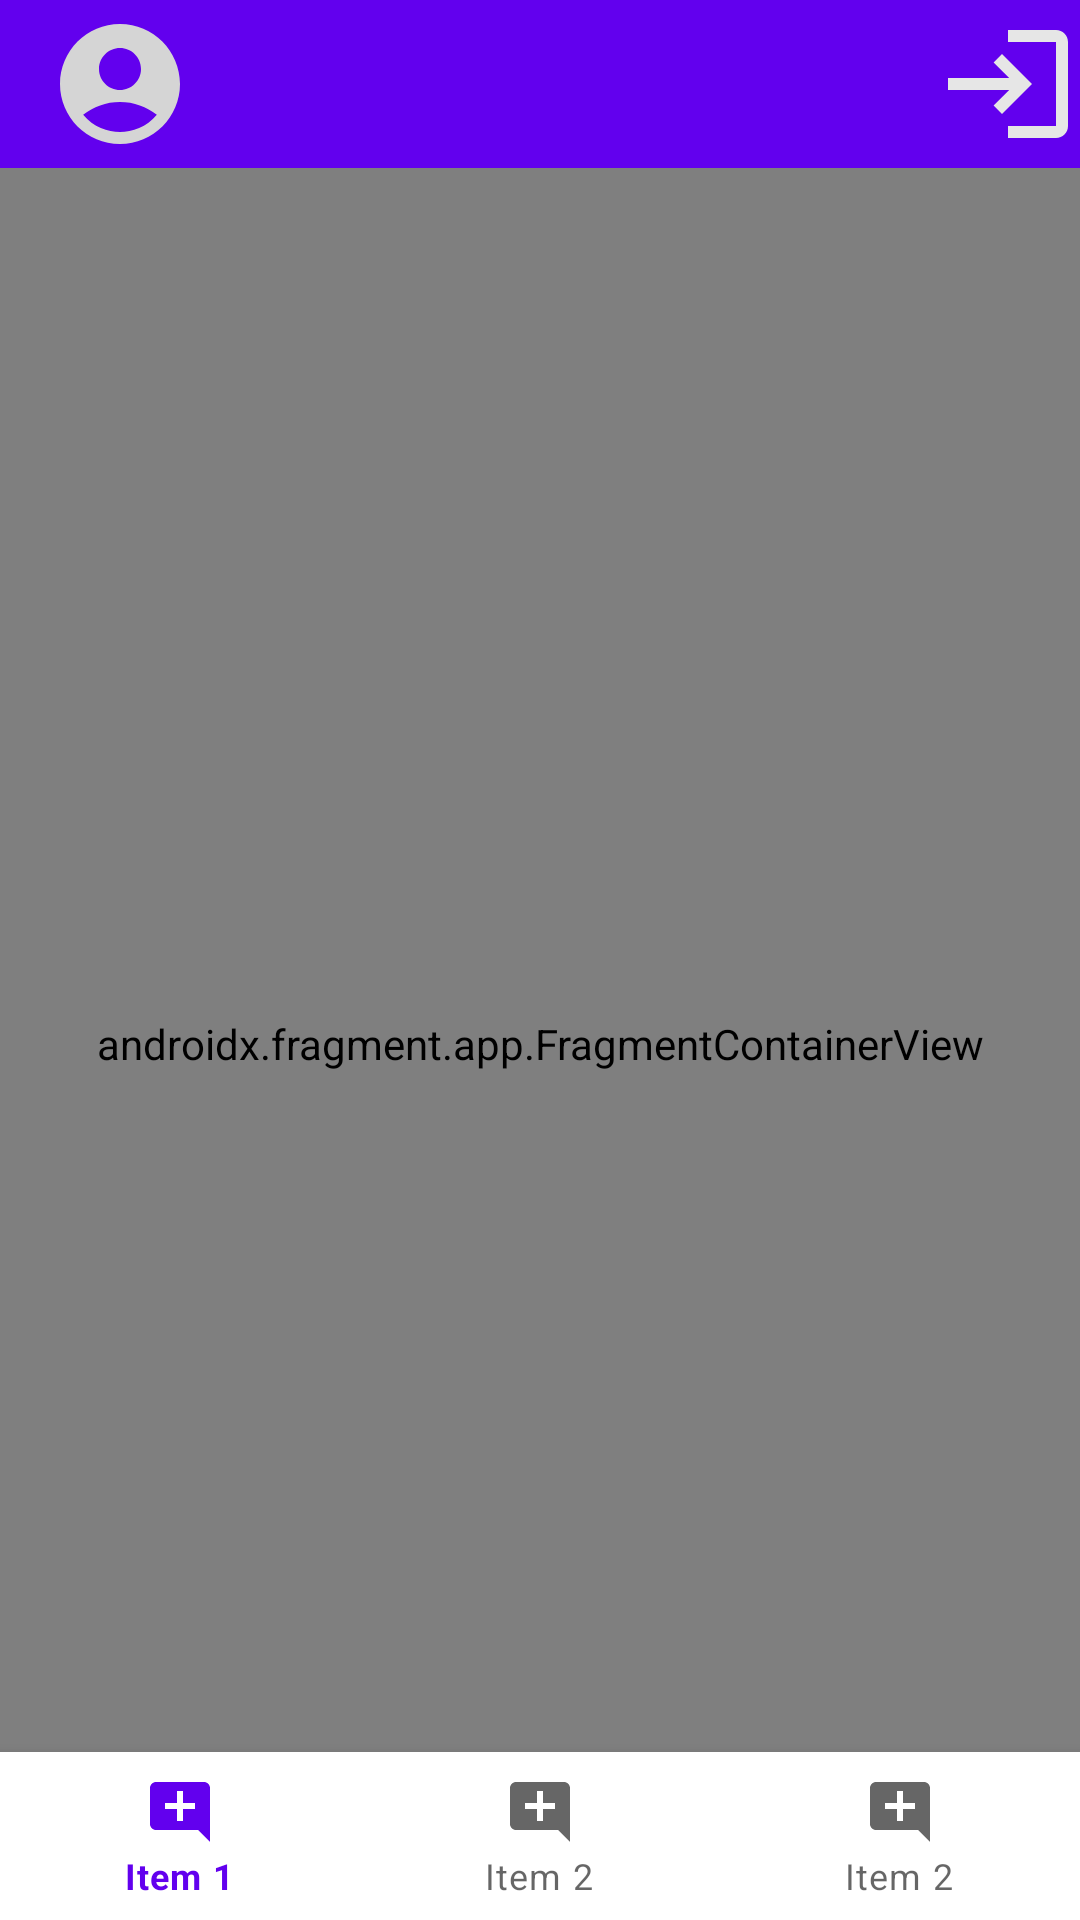

Here is an Android app screen rendered from its layout file. Give the layout XML and the strings, colors and styles it references.
<!-- AndroidManifest.xml: application theme Theme.MaterialComponents.DayNight.NoActionBar -->
<!-- res/layout/activity_app.xml -->
<?xml version="1.0" encoding="utf-8"?>
<androidx.constraintlayout.widget.ConstraintLayout
    xmlns:android="http://schemas.android.com/apk/res/android"
    android:layout_width="match_parent"
    android:layout_height="match_parent"
    xmlns:app="http://schemas.android.com/apk/res-auto"
    xmlns:tools="http://schemas.android.com/tools">

    <androidx.fragment.app.FragmentContainerView
        android:id="@+id/nav_host_fragment"
        android:name="androidx.navigation.fragment.NavHostFragment"
        android:layout_width="0dp"
        android:layout_height="0dp"
        app:defaultNavHost="true"
        app:layout_constraintBottom_toBottomOf="parent"
        app:layout_constraintEnd_toEndOf="parent"
        app:layout_constraintHorizontal_bias="1.0"
        app:layout_constraintStart_toStartOf="parent"
        app:layout_constraintTop_toBottomOf="@+id/include_custom_toolbar"
        app:layout_constraintVertical_bias="1.0"
        app:navGraph="@navigation/nav_main"
        tools:context=".activity.AppActivity" />

    <include
        android:id="@+id/include_custom_toolbar"
        layout="@layout/custom_toolbar"
        android:layout_width="0dp"
        android:layout_height="wrap_content"
        app:layout_constraintEnd_toEndOf="parent"
        app:layout_constraintHorizontal_bias="0.51"
        app:layout_constraintStart_toStartOf="parent"
        app:layout_constraintTop_toTopOf="parent" />

    <include
        android:id="@+id/include_bottom_navigation_menu"
        layout="@layout/bottom_navigation_bar"
        android:layout_width="0dp"
        android:layout_height="wrap_content"
        app:layout_constraintBottom_toBottomOf="parent"
        app:layout_constraintEnd_toEndOf="parent"
        app:layout_constraintHorizontal_bias="0.51"
        app:layout_constraintStart_toStartOf="parent" />


    

    


</androidx.constraintlayout.widget.ConstraintLayout>
<!-- res/layout/custom_toolbar.xml (included above) -->
<?xml version="1.0" encoding="utf-8"?>
<LinearLayout xmlns:android="http://schemas.android.com/apk/res/android"
    android:layout_width="match_parent"
    android:layout_height="wrap_content"
    android:orientation="horizontal">

    <androidx.appcompat.widget.Toolbar
        android:id="@+id/toolbar"
        style="@style/Toolbar"
        android:layout_width="match_parent"
        android:layout_height="wrap_content">

        <ImageView
            android:id="@+id/profile"
            android:layout_width="wrap_content"
            android:layout_height="wrap_content"
            android:layout_gravity="start"
            android:src="@drawable/baseline_account_circle_24" />

        <ImageView
            android:id="@+id/enterExit"
            android:layout_width="wrap_content"
            android:layout_height="wrap_content"
            android:layout_gravity="end|center_horizontal"
            android:src="@drawable/baseline_login_24" />

        

    </androidx.appcompat.widget.Toolbar>


    
    

</LinearLayout>
<!-- res/layout/bottom_navigation_bar.xml (included above) -->
<?xml version="1.0" encoding="utf-8"?>
<com.google.android.material.bottomnavigation.BottomNavigationView
    xmlns:android="http://schemas.android.com/apk/res/android"
    xmlns:app="http://schemas.android.com/apk/res-auto"
    android:id="@+id/bottom_navigation"
    android:layout_width="match_parent"
    android:layout_height="wrap_content"
    android:layout_gravity="bottom"
    app:menu="@menu/bottom_navigation_menu" />
<!-- resources referenced by this layout -->
<resources>
  <!-- drawable baseline_account_circle_24 (drawable) -->
  <vector android:height="48dp" android:tint="#D5D5D5"
      android:viewportHeight="24" android:viewportWidth="24"
      android:width="48dp" xmlns:android="http://schemas.android.com/apk/res/android">
      <path android:fillColor="@android:color/white" android:pathData="M12,2C6.48,2 2,6.48 2,12s4.48,10 10,10s10,-4.48 10,-10S17.52,2 12,2zM12,6c1.93,0 3.5,1.57 3.5,3.5S13.93,13 12,13s-3.5,-1.57 -3.5,-3.5S10.07,6 12,6zM12,20c-2.03,0 -4.43,-0.82 -6.14,-2.88C7.55,15.8 9.68,15 12,15s4.45,0.8 6.14,2.12C16.43,19.18 14.03,20 12,20z"/>
  </vector>
  <!-- drawable baseline_add_comment_24 (drawable) -->
  <vector android:height="48dp" android:tint="#D5D5D5"
      android:viewportHeight="24" android:viewportWidth="24"
      android:width="48dp"  xmlns:android="http://schemas.android.com/apk/res/android">
      <path android:fillColor="@android:color/white" android:pathData="M21.99,4c0,-1.1 -0.89,-2 -1.99,-2H4c-1.1,0 -2,0.9 -2,2v12c0,1.1 0.9,2 2,2h14l4,4 -0.01,-18zM17,11h-4v4h-2v-4H7V9h4V5h2v4h4v2z"/>
  </vector>
  <!-- drawable baseline_login_24 (drawable) -->
  <vector android:autoMirrored="true" android:height="48dp"
      android:tint="#E6E6E6" android:viewportHeight="24"
      android:viewportWidth="24" android:width="48dp" xmlns:android="http://schemas.android.com/apk/res/android">
      <path android:fillColor="@color/purple_700" android:pathData="M11,7L9.6,8.4l2.6,2.6H2v2h10.2l-2.6,2.6L11,17l5,-5L11,7zM20,19h-8v2h8c1.1,0 2,-0.9 2,-2V5c0,-1.1 -0.9,-2 -2,-2h-8v2h8V19z"/>
  </vector>
  <string name="newpost">New Post</string>
  <string name="post">Post</string>
  <string name="profile">Profile</string>
  <style name="Toolbar">
          <item name="android:layout_width">match_parent</item>
          <item name="android:layout_height">?attr/actionBarSize</item>
          
          <item name="android:background">@color/design_default_color_primary</item>
      </style>
  <style name="Widget.AppTheme.ButtonOutline" parent="Widget.AppCompat.Button">
          
          
      </style>
  <color name="purple_700">#FF3700B3</color>
</resources>
